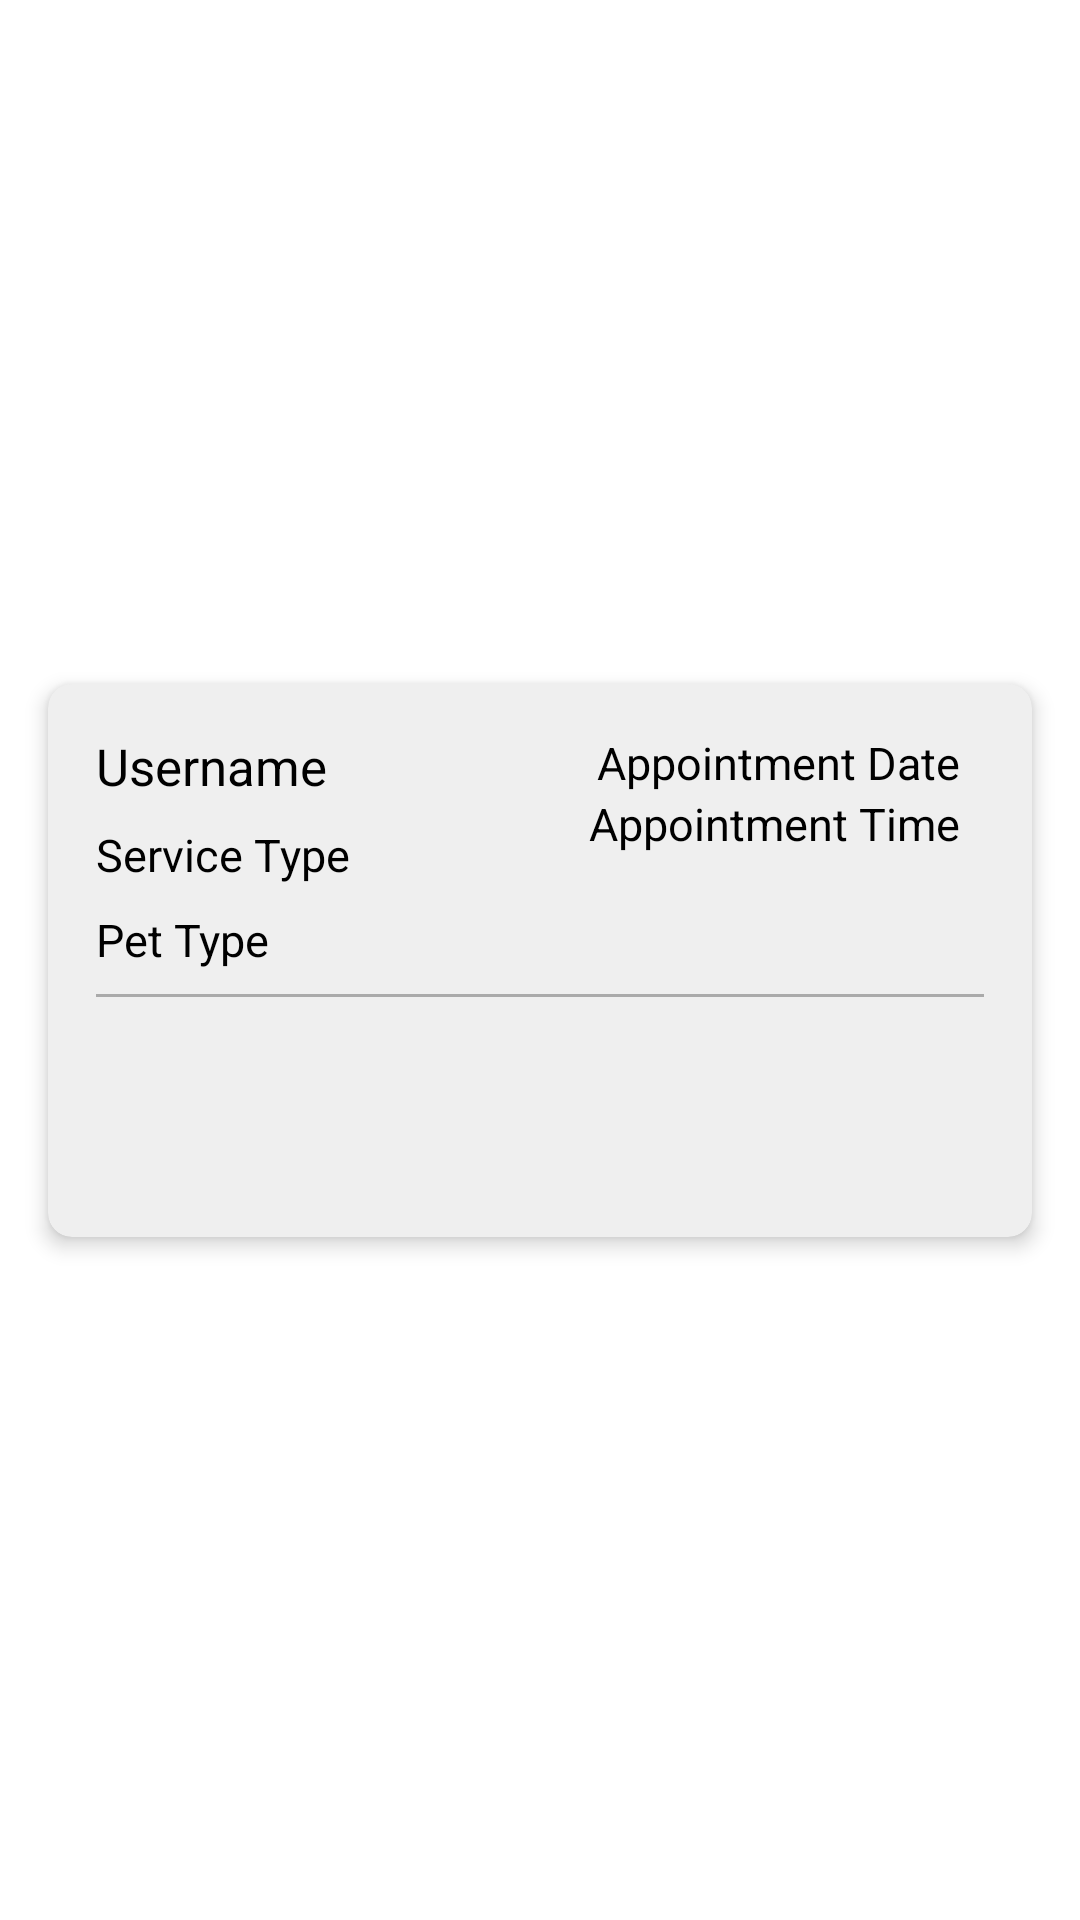

Produce the Android XML layout that renders to this screen, including the resource entries it uses.
<!-- AndroidManifest.xml: application theme Theme.VetAppointment -->
<!-- res/layout/fragment_item_appointment.xml -->
<?xml version="1.0" encoding="utf-8"?>
<androidx.constraintlayout.widget.ConstraintLayout
    xmlns:android="http://schemas.android.com/apk/res/android"
    xmlns:app="http://schemas.android.com/apk/res-auto"
    xmlns:tools="http://schemas.android.com/tools"
    android:layout_width="match_parent"
    android:layout_height="wrap_content"
    android:background="@drawable/card_background"
    android:padding="8dp">

    <androidx.cardview.widget.CardView
        android:layout_width="0dp"
        android:layout_height="wrap_content"
        android:layout_marginStart="8dp"
        android:layout_marginTop="8dp"
        android:layout_marginEnd="8dp"
        android:backgroundTint="#EFEFEF"
        android:layout_marginBottom="8dp"
        app:cardCornerRadius="8dp"
        app:cardElevation="4dp"
        app:layout_constraintBottom_toBottomOf="parent"
        app:layout_constraintEnd_toEndOf="parent"
        app:layout_constraintStart_toStartOf="parent"
        app:layout_constraintTop_toTopOf="parent">

        <androidx.constraintlayout.widget.ConstraintLayout
            android:layout_width="match_parent"
            android:layout_height="wrap_content"
            android:padding="16dp">

            
            <com.google.android.material.textview.MaterialTextView
                android:id="@+id/usernameTextView"
                android:layout_width="0dp"
                android:layout_height="wrap_content"
                android:text="Username"
                android:textSize="17sp"
                android:textColor="@android:color/black"
                app:layout_constraintTop_toTopOf="parent"
                app:layout_constraintStart_toStartOf="parent"
                app:layout_constraintEnd_toStartOf="@id/appointmentDateTextView" />

            
            <com.google.android.material.textview.MaterialTextView
                android:id="@+id/appointmentDateTextView"
                android:layout_width="wrap_content"
                android:layout_height="wrap_content"
                android:text="Appointment Date"
                android:textSize="15sp"
                android:textColor="@android:color/black"
                android:layout_marginEnd="8dp"
                app:layout_constraintTop_toTopOf="parent"
                app:layout_constraintEnd_toEndOf="parent" />

            
            <com.google.android.material.textview.MaterialTextView
                android:id="@+id/appointmentTimeTextView"
                android:layout_width="wrap_content"
                android:layout_height="wrap_content"
                android:text="Appointment Time"
                android:textSize="15sp"
                android:textColor="@android:color/black"

                android:layout_marginEnd="8dp"
                app:layout_constraintTop_toBottomOf="@id/appointmentDateTextView"
                app:layout_constraintEnd_toEndOf="parent" />

            
            <com.google.android.material.textview.MaterialTextView
                android:id="@+id/serviceTypeTextView"
                android:layout_width="0dp"
                android:layout_height="wrap_content"
                android:text="Service Type"
                android:textSize="15sp"
                android:textColor="@android:color/black"
                android:layout_marginTop="8dp"
                app:layout_constraintTop_toBottomOf="@id/usernameTextView"
                app:layout_constraintStart_toStartOf="parent"
                app:layout_constraintEnd_toStartOf="@id/appointmentTimeTextView" />

            
            <com.google.android.material.textview.MaterialTextView
                android:id="@+id/petTypeTextView"
                android:layout_width="0dp"
                android:layout_height="wrap_content"
                android:text="Pet Type"
                android:textSize="15sp"
                android:textColor="@android:color/black"
                android:layout_marginTop="8dp"
                app:layout_constraintTop_toBottomOf="@id/serviceTypeTextView"
                app:layout_constraintStart_toStartOf="parent"
                app:layout_constraintEnd_toStartOf="@id/appointmentTimeTextView" />


            
            <View
                android:id="@+id/divider"
                android:layout_width="0dp"
                android:layout_height="1dp"
                android:background="@android:color/darker_gray"
                android:layout_marginTop="8dp"
                android:layout_marginBottom="8dp"
                app:layout_constraintTop_toBottomOf="@id/petTypeTextView"
                app:layout_constraintStart_toStartOf="parent"
                app:layout_constraintEnd_toEndOf="parent" />

            
            <com.google.android.material.floatingactionbutton.ExtendedFloatingActionButton
                android:id="@+id/cancelButton"
                android:layout_width="wrap_content"
                android:layout_height="wrap_content"
                android:text="Cancel Appointment"
                android:layout_marginTop="16dp"
                android:gravity="center"
                android:visibility="invisible"
                android:backgroundTint="#F44336"
                app:layout_constraintTop_toBottomOf="@id/divider"
                app:layout_constraintEnd_toEndOf="parent"
                app:layout_constraintBottom_toBottomOf="parent" />
        </androidx.constraintlayout.widget.ConstraintLayout>
    </androidx.cardview.widget.CardView>
</androidx.constraintlayout.widget.ConstraintLayout>
<!-- resources referenced by this layout -->
<resources>
  <!-- drawable card_background (drawable) -->
  <?xml version="1.0" encoding="utf-8"?>
  <layer-list xmlns:android="http://schemas.android.com/apk/res/android">
      <item>
          <shape android:shape="rectangle">
              <solid android:color="#ffffff"/>
              <corners android:radius="12dp"/>
              <elevation android:height="4dp"/>
          </shape>
      </item>
  </layer-list>
  <style name="Theme.VetAppointment" parent="Theme.MaterialComponents.DayNight.DarkActionBar">
          
          <item name="colorPrimary">@color/purple_500</item>
          <item name="colorPrimaryVariant">@color/purple_700</item>
          <item name="colorOnPrimary">@color/white</item>
          
          <item name="colorSecondary">@color/teal_200</item>
          <item name="colorSecondaryVariant">@color/teal_700</item>
          <item name="colorOnSecondary">@color/black</item>
          
          <item name="android:statusBarColor">?attr/colorPrimaryVariant</item>
          
      </style>
  <color name="purple_500">#64B5F6</color>
  <color name="purple_700">#000000</color>
  <color name="white">#FFFFFFFF</color>
  <color name="teal_200">#FF03DAC5</color>
  <color name="teal_700">#FF018786</color>
  <color name="black">#FF000000</color>
</resources>
